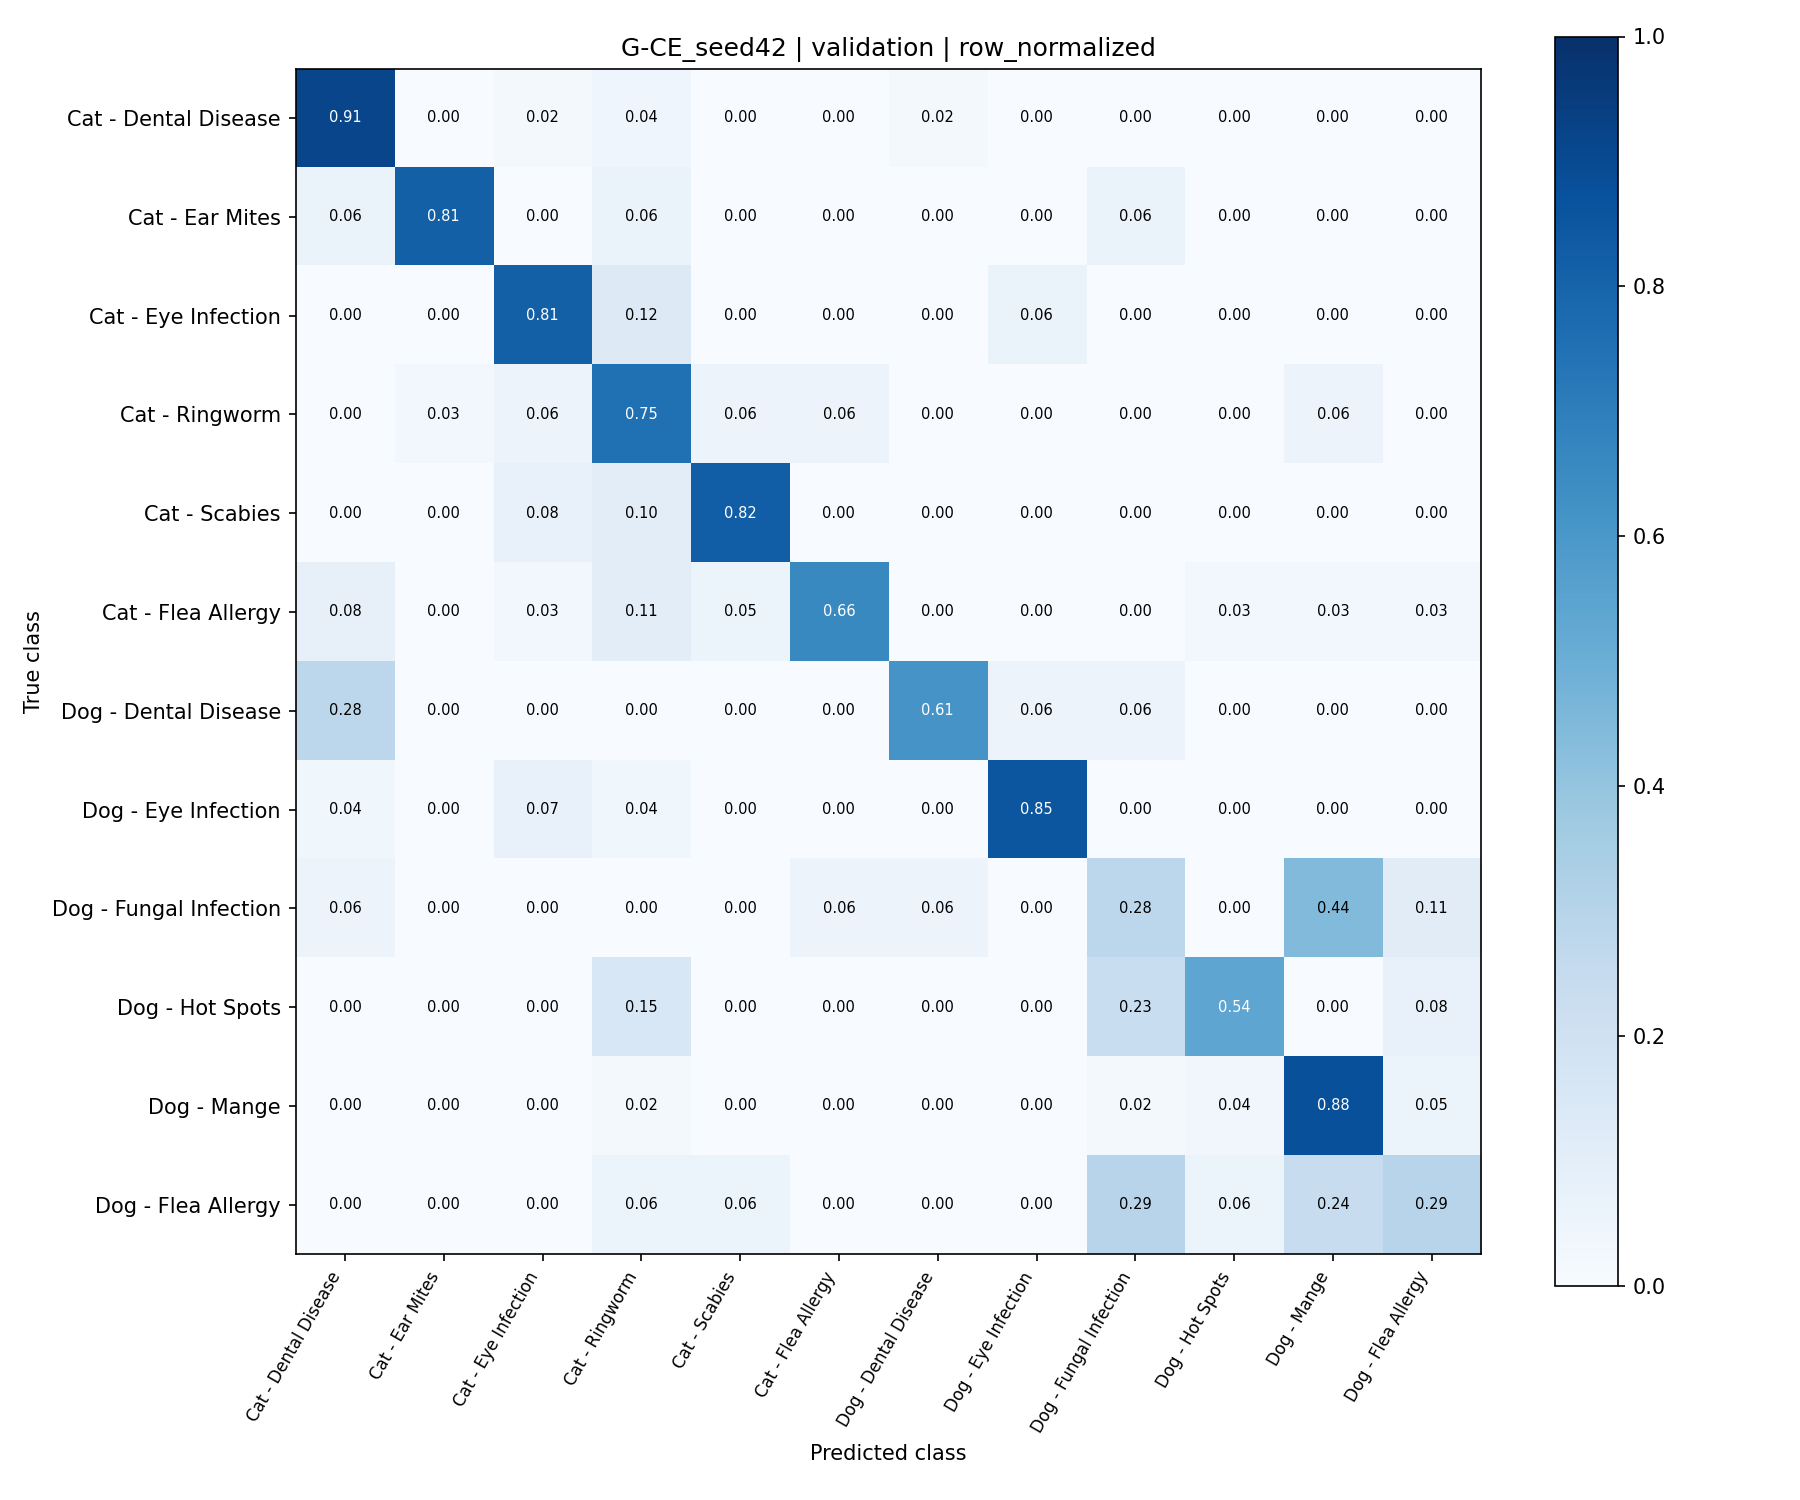

Values plotted in this chart, from the file beside it:
true_class, Cat - Dental Disease, Cat - Ear Mites, Cat - Eye Infection, Cat - Ringworm, Cat - Scabies, Cat - Flea Allergy, Dog - Dental Disease, Dog - Eye Infection, Dog - Fungal Infection, Dog - Hot Spots, Dog - Mange, Dog - Flea Allergy
Cat - Dental Disease, 0.9149, 0.0, 0.02128, 0.04255, 0.0, 0.0, 0.02128, 0.0, 0.0, 0.0, 0.0, 0.0
Cat - Ear Mites, 0.0625, 0.8125, 0.0, 0.0625, 0.0, 0.0, 0.0, 0.0, 0.0625, 0.0, 0.0, 0.0
Cat - Eye Infection, 0.0, 0.0, 0.8125, 0.125, 0.0, 0.0, 0.0, 0.0625, 0.0, 0.0, 0.0, 0.0
Cat - Ringworm, 0.0, 0.02778, 0.05556, 0.75, 0.05556, 0.05556, 0.0, 0.0, 0.0, 0.0, 0.05556, 0.0
Cat - Scabies, 0.0, 0.0, 0.07692, 0.1026, 0.8205, 0.0, 0.0, 0.0, 0.0, 0.0, 0.0, 0.0
Cat - Flea Allergy, 0.07895, 0.0, 0.02632, 0.1053, 0.05263, 0.6579, 0.0, 0.0, 0.0, 0.02632, 0.02632, 0.02632
Dog - Dental Disease, 0.2778, 0.0, 0.0, 0.0, 0.0, 0.0, 0.6111, 0.05556, 0.05556, 0.0, 0.0, 0.0
Dog - Eye Infection, 0.03704, 0.0, 0.07407, 0.03704, 0.0, 0.0, 0.0, 0.8519, 0.0, 0.0, 0.0, 0.0
Dog - Fungal Infection, 0.05556, 0.0, 0.0, 0.0, 0.0, 0.05556, 0.05556, 0.0, 0.2778, 0.0, 0.4444, 0.1111
Dog - Hot Spots, 0.0, 0.0, 0.0, 0.1538, 0.0, 0.0, 0.0, 0.0, 0.2308, 0.5385, 0.0, 0.07692
Dog - Mange, 0.0, 0.0, 0.0, 0.01754, 0.0, 0.0, 0.0, 0.0, 0.01754, 0.03509, 0.8772, 0.05263
Dog - Flea Allergy, 0.0, 0.0, 0.0, 0.05882, 0.05882, 0.0, 0.0, 0.0, 0.2941, 0.05882, 0.2353, 0.2941
